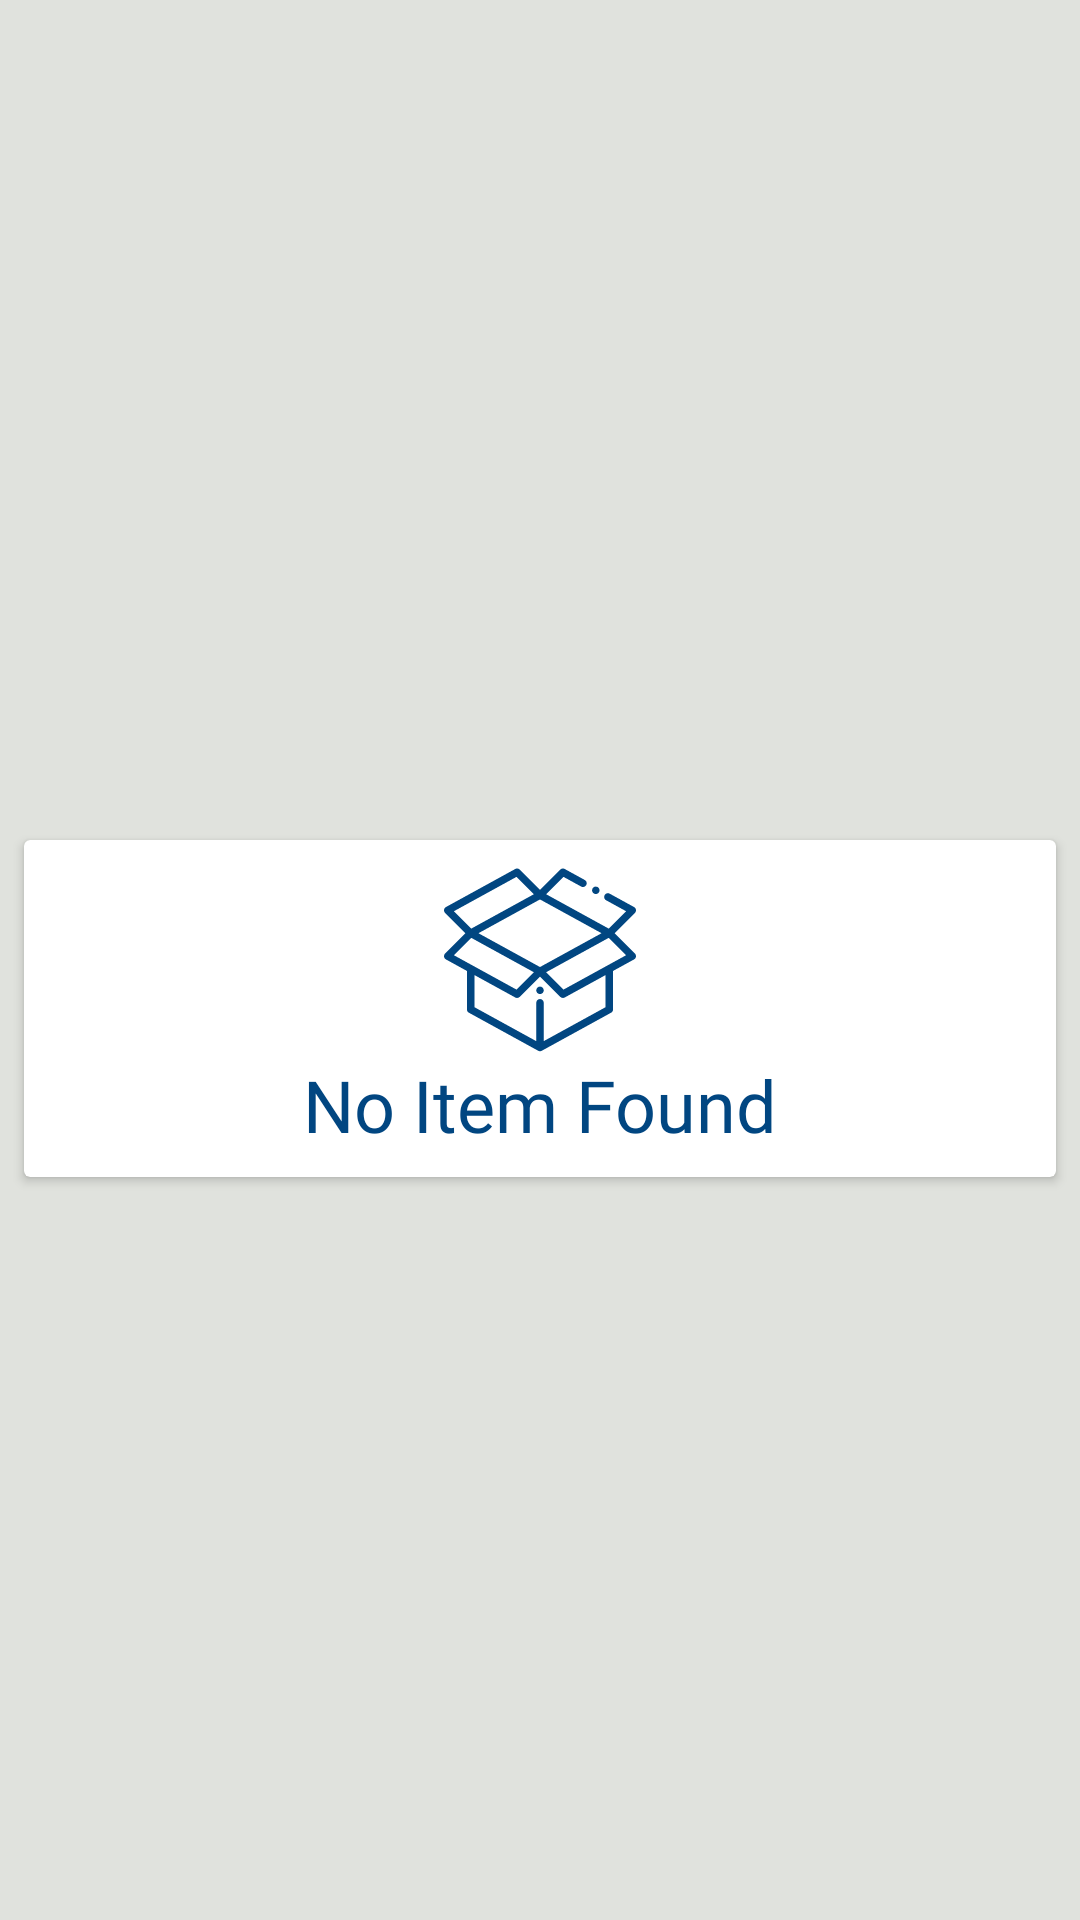

Layout XML and referenced resources for this Android screen:
<!-- AndroidManifest.xml: application theme AppTheme.NoActionBar -->
<!-- res/layout/case_recycler_view_empty_item.xml -->
<android.support.constraint.ConstraintLayout xmlns:android="http://schemas.android.com/apk/res/android"
    xmlns:app="http://schemas.android.com/apk/res-auto"
    xmlns:tools="http://schemas.android.com/tools"
    android:layout_width="match_parent"
    android:layout_height="match_parent"
    android:gravity="center"
    android:paddingTop="32dp"
    >

    <android.support.v7.widget.CardView
        style="@style/CardView.Light"
        android:layout_width="match_parent"
        android:layout_height="wrap_content"
        android:layout_margin="8dp"
        android:padding="8dp"
        app:layout_constraintBottom_toBottomOf="parent"
        app:layout_constraintEnd_toEndOf="parent"
        app:layout_constraintStart_toStartOf="parent"
        app:layout_constraintTop_toTopOf="parent">

        <android.support.constraint.ConstraintLayout
            android:layout_width="match_parent"
            android:layout_height="match_parent">

            <TextView
                android:id="@+id/tvName"
                android:layout_width="match_parent"
                android:layout_height="match_parent"
                android:gravity="center"
                android:padding="8dp"
                android:text="@string/item_not_found"
                android:drawableTop="@drawable/ic_empty_box"
                android:textAppearance="@style/HeadlineLink"
                app:layout_constraintStart_toStartOf="parent"
                app:layout_constraintEnd_toEndOf="parent"
                app:layout_constraintTop_toTopOf="parent"
                app:layout_constraintBottom_toBottomOf="parent"/>

        </android.support.constraint.ConstraintLayout>

    </android.support.v7.widget.CardView>

</android.support.constraint.ConstraintLayout>
<!-- resources referenced by this layout -->
<resources>
  <!-- drawable ic_empty_box: vector/xml drawable (drawable, 2523 chars, omitted) -->
  <string name="item_not_found">No Item Found</string>
  <style name="HeadlineLink" parent="TextAppearance.AppCompat.Headline">
          <item name="android:textColor">@color/colorPrimaryDark</item>
          <item name="android:fontFamily">@font/raleway_semibold</item>
      </style>
  <style name="AppTheme.NoActionBar">
          <item name="windowActionBar">false</item>
          <item name="windowNoTitle">true</item>
      </style>
  <color name="colorPrimaryDark">#014681</color>
</resources>
